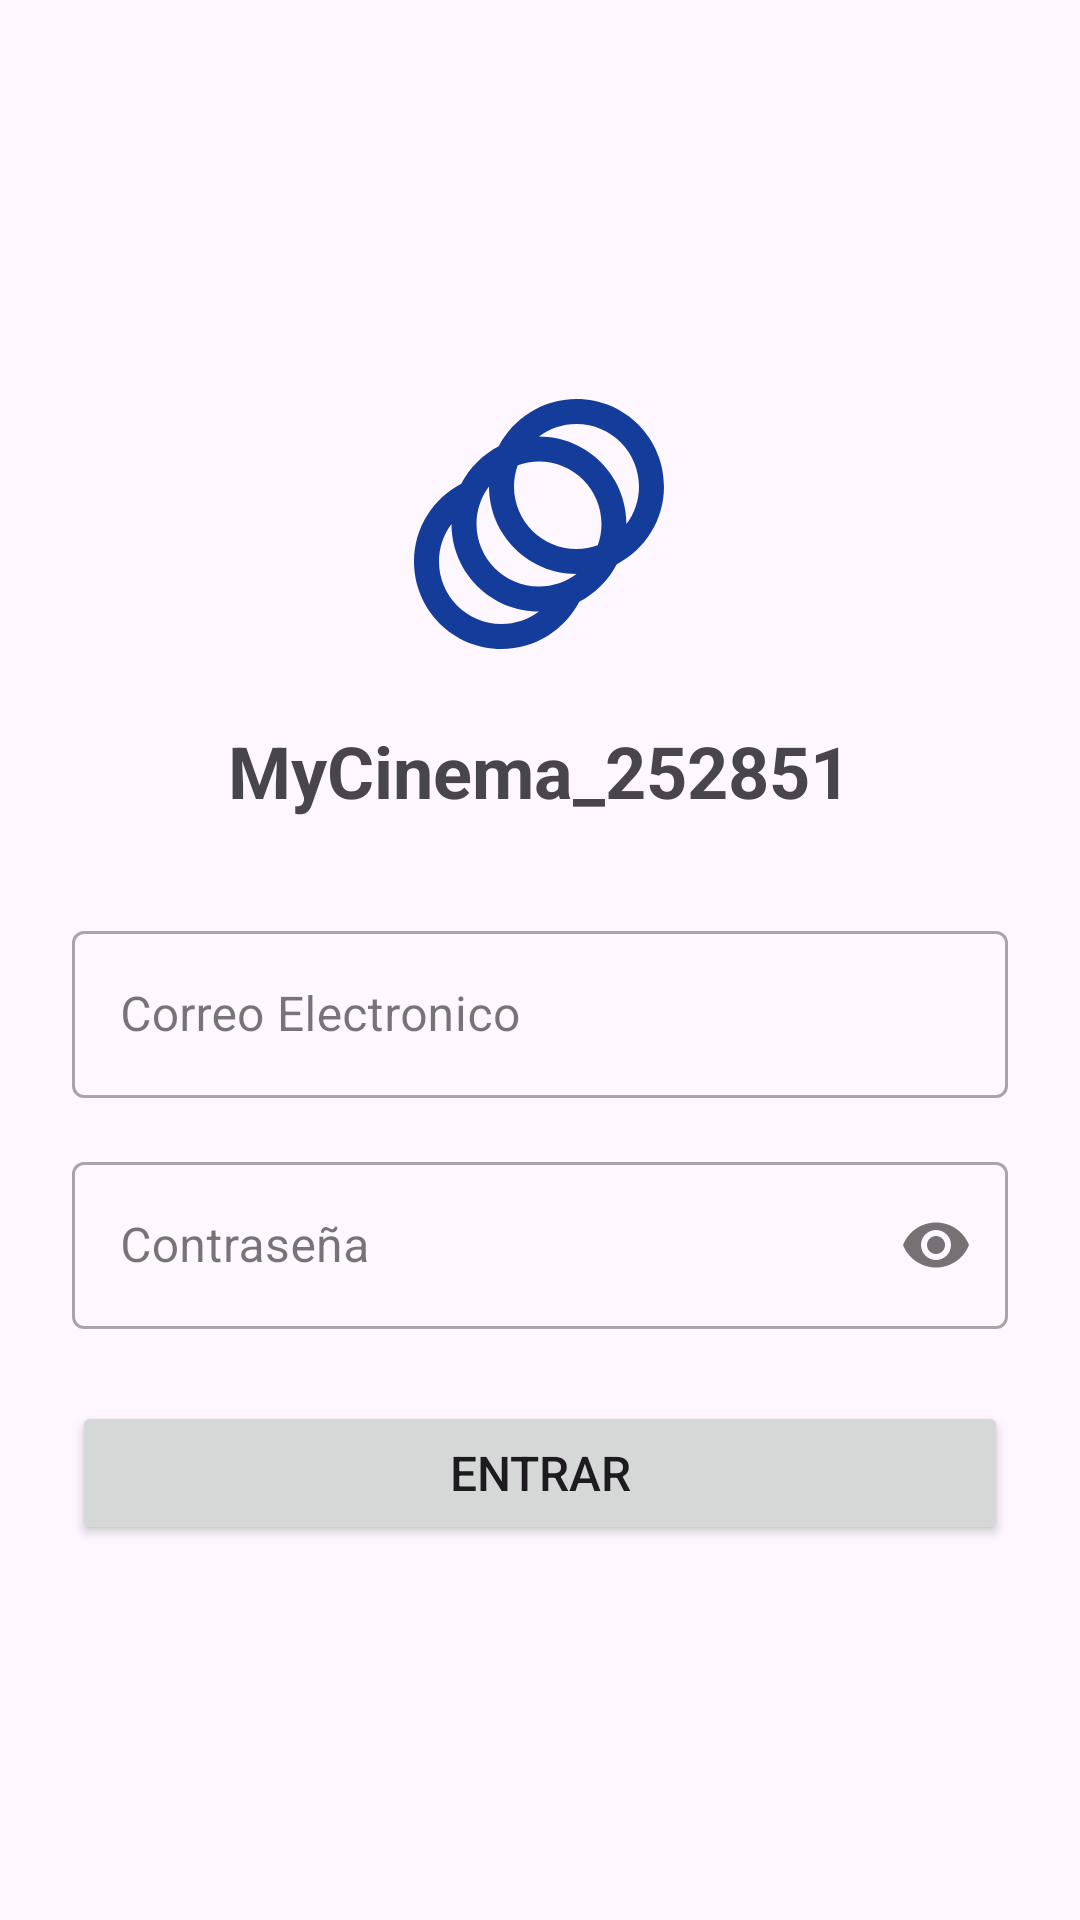

Write the Android layout XML for this screen, with the resource values it uses.
<!-- AndroidManifest.xml: application theme Theme.MyCinema_252851 -->
<!-- res/layout/activity_login.xml -->
<?xml version="1.0" encoding="utf-8"?>
<LinearLayout xmlns:android="http://schemas.android.com/apk/res/android"
    xmlns:app="http://schemas.android.com/apk/res-auto"
    xmlns:tools="http://schemas.android.com/tools"
    android:id="@+id/main"
    android:layout_width="match_parent"
    android:layout_height="match_parent"
    android:orientation="vertical"
    android:padding="24dp"
    android:gravity="center"
    tools:context=".LoginActivity">

    <TextView
        android:layout_width="wrap_content"
        android:layout_height="wrap_content"
        android:text="@string/app_name"
        android:textSize="24sp"
        android:textStyle="bold"
        android:drawableTop="@drawable/animation_movie"
        android:drawablePadding="16dp"
        android:gravity="center"
        android:layout_marginBottom="32dp"/>

    <com.google.android.material.textfield.TextInputLayout
        android:layout_width="match_parent"
        android:layout_height="wrap_content"
        android:hint="@string/email"
        style="@style/Widget.MaterialComponents.TextInputLayout.OutlinedBox"
        android:layout_marginBottom="16dp">

        <com.google.android.material.textfield.TextInputEditText
            android:id="@+id/et_email"
            android:layout_width="match_parent"
            android:layout_height="wrap_content"
            android:inputType="textEmailAddress"/>

    </com.google.android.material.textfield.TextInputLayout>

    <com.google.android.material.textfield.TextInputLayout
        android:layout_width="match_parent"
        android:layout_height="wrap_content"
        android:hint="@string/password"
        style="@style/Widget.MaterialComponents.TextInputLayout.OutlinedBox"
        app:passwordToggleEnabled="true"
        android:layout_marginBottom="24dp">

        <com.google.android.material.textfield.TextInputEditText
            android:id="@+id/et_password"
            android:layout_width="match_parent"
            android:layout_height="wrap_content"
            android:inputType="textPassword"/>

    </com.google.android.material.textfield.TextInputLayout>

    <Button
        android:id="@+id/btn_login"
        android:layout_width="match_parent"
        android:layout_height="wrap_content"
        android:text="@string/sign_in"
        android:textSize="16sp"
        android:padding="12dp"/>

</LinearLayout>
<!-- resources referenced by this layout -->
<resources>
  <!-- drawable animation_movie (drawable) -->
  <vector xmlns:android="http://schemas.android.com/apk/res/android" android:height="100dp" android:tint="#143C9B" android:viewportHeight="24" android:viewportWidth="24" android:width="100dp">
  
      <path android:fillColor="@android:color/white" android:pathData="M15,2c-2.71,0 -5.05,1.54 -6.22,3.78 -1.28,0.67 -2.34,1.72 -3,3C3.54,9.95 2,12.29 2,15c0,3.87 3.13,7 7,7 2.71,0 5.05,-1.54 6.22,-3.78 1.28,-0.67 2.34,-1.72 3,-3C20.46,14.05 22,11.71 22,9c0,-3.87 -3.13,-7 -7,-7zM9,20c-2.76,0 -5,-2.24 -5,-5 0,-1.12 0.37,-2.16 1,-3 0,3.87 3.13,7 7,7 -0.84,0.63 -1.88,1 -3,1zM12,17c-2.76,0 -5,-2.24 -5,-5 0,-1.12 0.37,-2.16 1,-3 0,3.86 3.13,6.99 7,7 -0.84,0.63 -1.88,1 -3,1zM16.7,13.7c-0.53,0.19 -1.1,0.3 -1.7,0.3 -2.76,0 -5,-2.24 -5,-5 0,-0.6 0.11,-1.17 0.3,-1.7 0.53,-0.19 1.1,-0.3 1.7,-0.3 2.76,0 5,2.24 5,5 0,0.6 -0.11,1.17 -0.3,1.7zM19,12c0,-3.86 -3.13,-6.99 -7,-7 0.84,-0.63 1.87,-1 3,-1 2.76,0 5,2.24 5,5 0,1.12 -0.37,2.16 -1,3z"/>
  
  </vector>
  <string name="app_name">MyCinema_252851</string>
  <string name="email">Correo Electronico</string>
  <string name="password">Contraseña</string>
  <string name="sign_in">Entrar</string>
  <style name="Theme.MyCinema_252851" parent="Base.Theme.MyCinema_252851" />
  <style name="Base.Theme.MyCinema_252851" parent="Theme.Material3.DayNight.NoActionBar">
          
          
      </style>
</resources>
